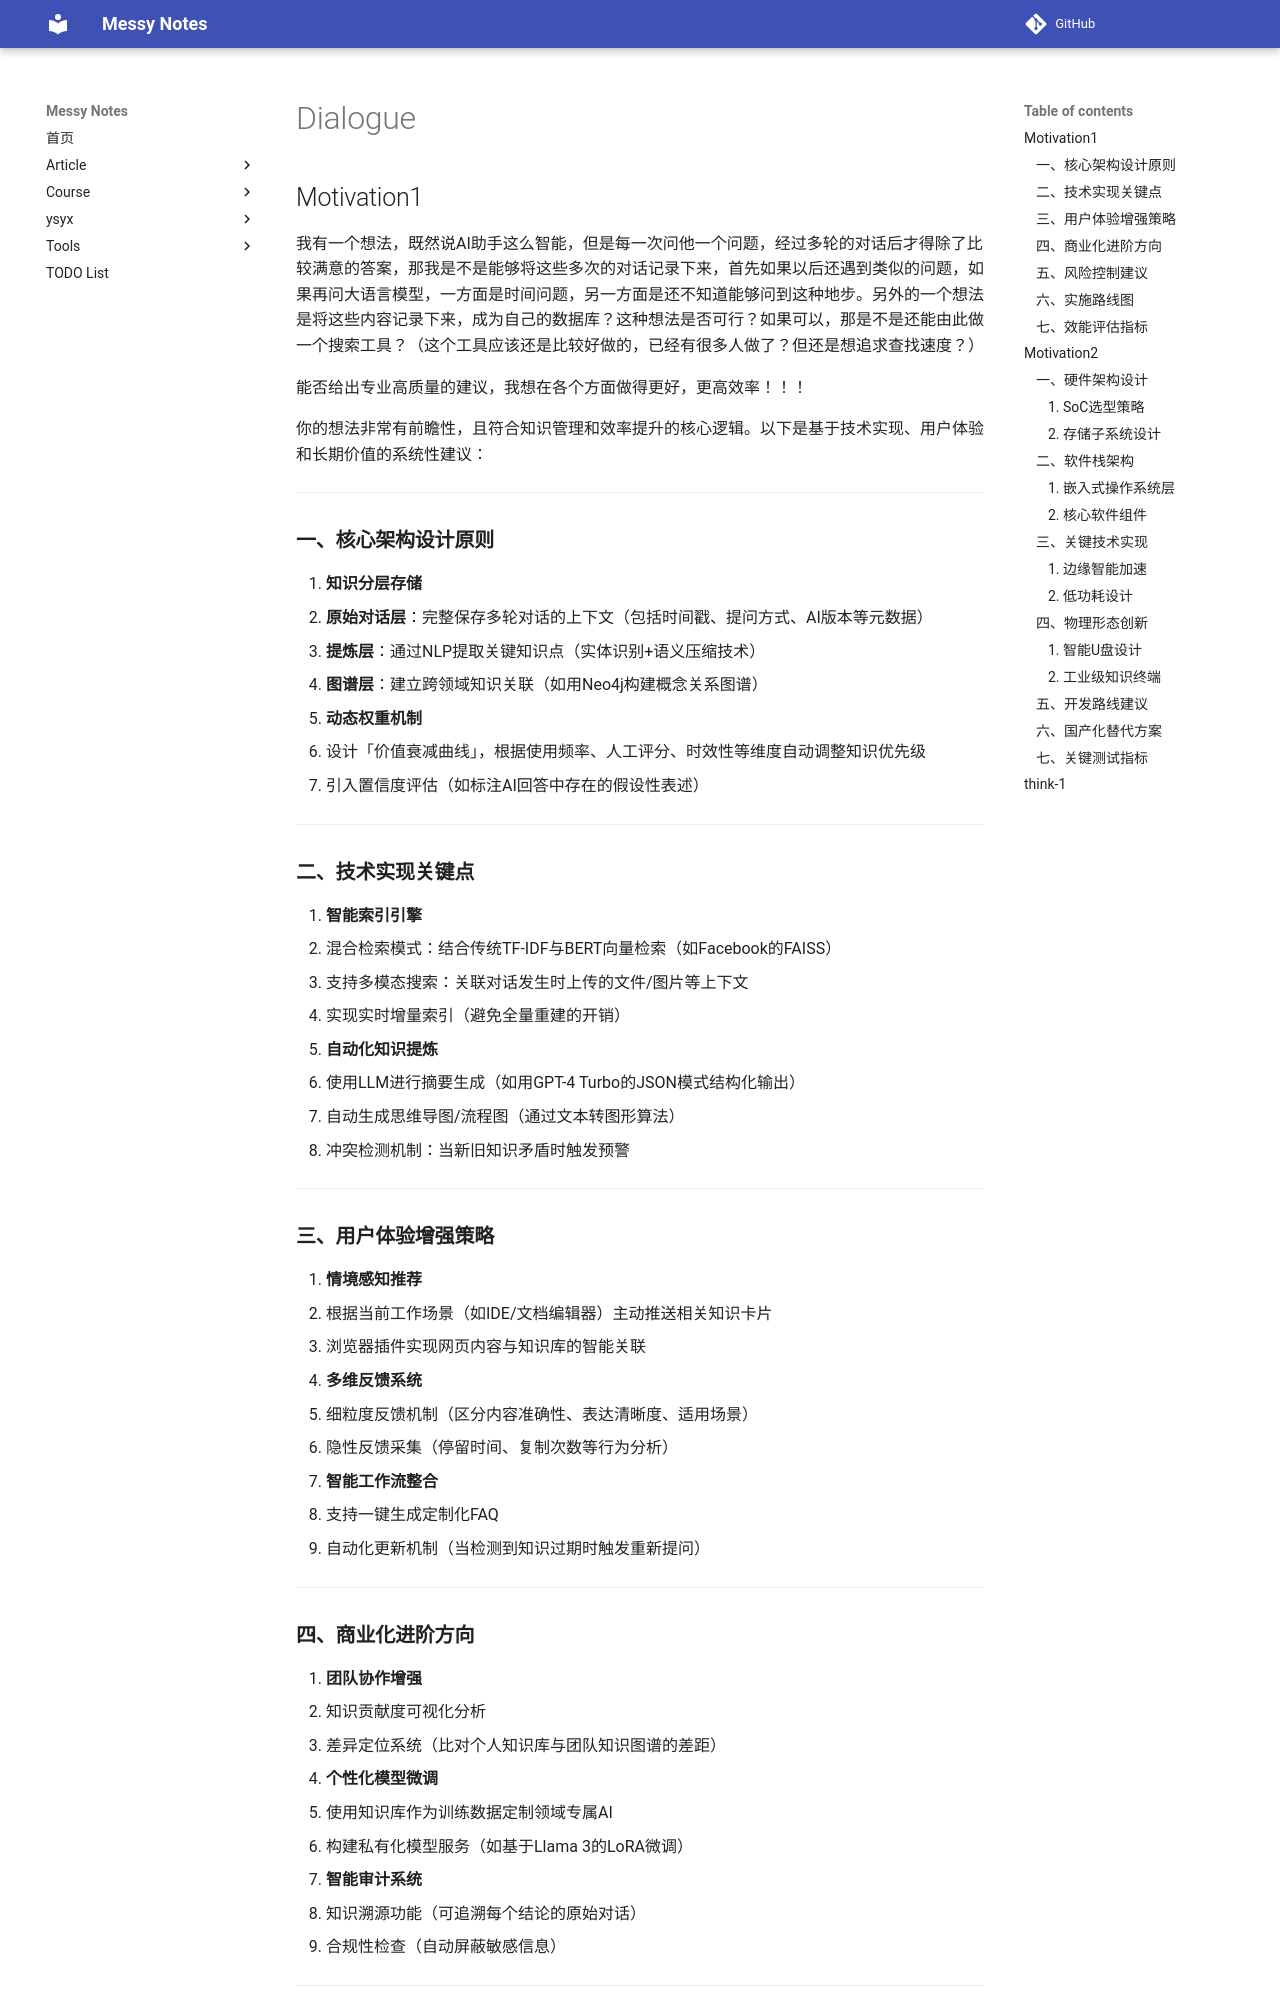

repository: JAILuo/notes · page: dialogue with AI/dialogue.html · generator: mkdocs

## Motivation1

我有一个想法，既然说AI助手这么智能，但是每一次问他一个问题，经过多轮的对话后才得除了比较满意的答案，那我是不是能够将这些多次的对话记录下来，首先如果以后还遇到类似的问题，如果再问大语言模型，一方面是时间问题，另一方面是还不知道能够问到这种地步。另外的一个想法是将这些内容记录下来，成为自己的数据库？这种想法是否可行？如果可以，那是不是还能由此做一个搜索工具？（这个工具应该还是比较好做的，已经有很多人做了？但还是想追求查找速度？）

能否给出专业高质量的建议，我想在各个方面做得更好，更高效率！！！





你的想法非常有前瞻性，且符合知识管理和效率提升的核心逻辑。以下是基于技术实现、用户体验和长期价值的系统性建议：

---

### **一、核心架构设计原则**
1. **知识分层存储**
   - **原始对话层**：完整保存多轮对话的上下文（包括时间戳、提问方式、AI版本等元数据）
   - **提炼层**：通过NLP提取关键知识点（实体识别+语义压缩技术）
   - **图谱层**：建立跨领域知识关联（如用Neo4j构建概念关系图谱）

2. **动态权重机制**
   - 设计「价值衰减曲线」，根据使用频率、人工评分、时效性等维度自动调整知识优先级
   - 引入置信度评估（如标注AI回答中存在的假设性表述）

---

### **二、技术实现关键点**
1. **智能索引引擎**
   - 混合检索模式：结合传统TF-IDF与BERT向量检索（如Facebook的FAISS）
   - 支持多模态搜索：关联对话发生时上传的文件/图片等上下文
   - 实现实时增量索引（避免全量重建的开销）

2. **自动化知识提炼**
   - 使用LLM进行摘要生成（如用GPT-4 Turbo的JSON模式结构化输出）
   - 自动生成思维导图/流程图（通过文本转图形算法）
   - 冲突检测机制：当新旧知识矛盾时触发预警

---

### **三、用户体验增强策略**
1. **情境感知推荐**
   - 根据当前工作场景（如IDE/文档编辑器）主动推送相关知识卡片
   - 浏览器插件实现网页内容与知识库的智能关联

2. **多维反馈系统**
   - 细粒度反馈机制（区分内容准确性、表达清晰度、适用场景）
   - 隐性反馈采集（停留时间、复制次数等行为分析）

3. **智能工作流整合**
   - 支持一键生成定制化FAQ
   - 自动化更新机制（当检测到知识过期时触发重新提问）

---

### **四、商业化进阶方向**
1. **团队协作增强**
   - 知识贡献度可视化分析
   - 差异定位系统（比对个人知识库与团队知识图谱的差距）

2. **个性化模型微调**
   - 使用知识库作为训练数据定制领域专属AI
   - 构建私有化模型服务（如基于Llama 3的LoRA微调）

3. **智能审计系统**
   - 知识溯源功能（可追溯每个结论的原始对话）
   - 合规性检查（自动屏蔽敏感信息）

---

### **五、风险控制建议**
1. **数据安全层**
   - 实现字段级加密（不同敏感级别的知识采用不同加密策略）
   - 支持本地化部署方案

2. **认知偏差防范**
   - 建立知识可信度标识体系
   - 定期进行知识健康度扫描

3. **法律合规**
   - 对话数据清洗机制（遵循GDPR/网络安全法）
   - 版权声明自动生成系统

---
